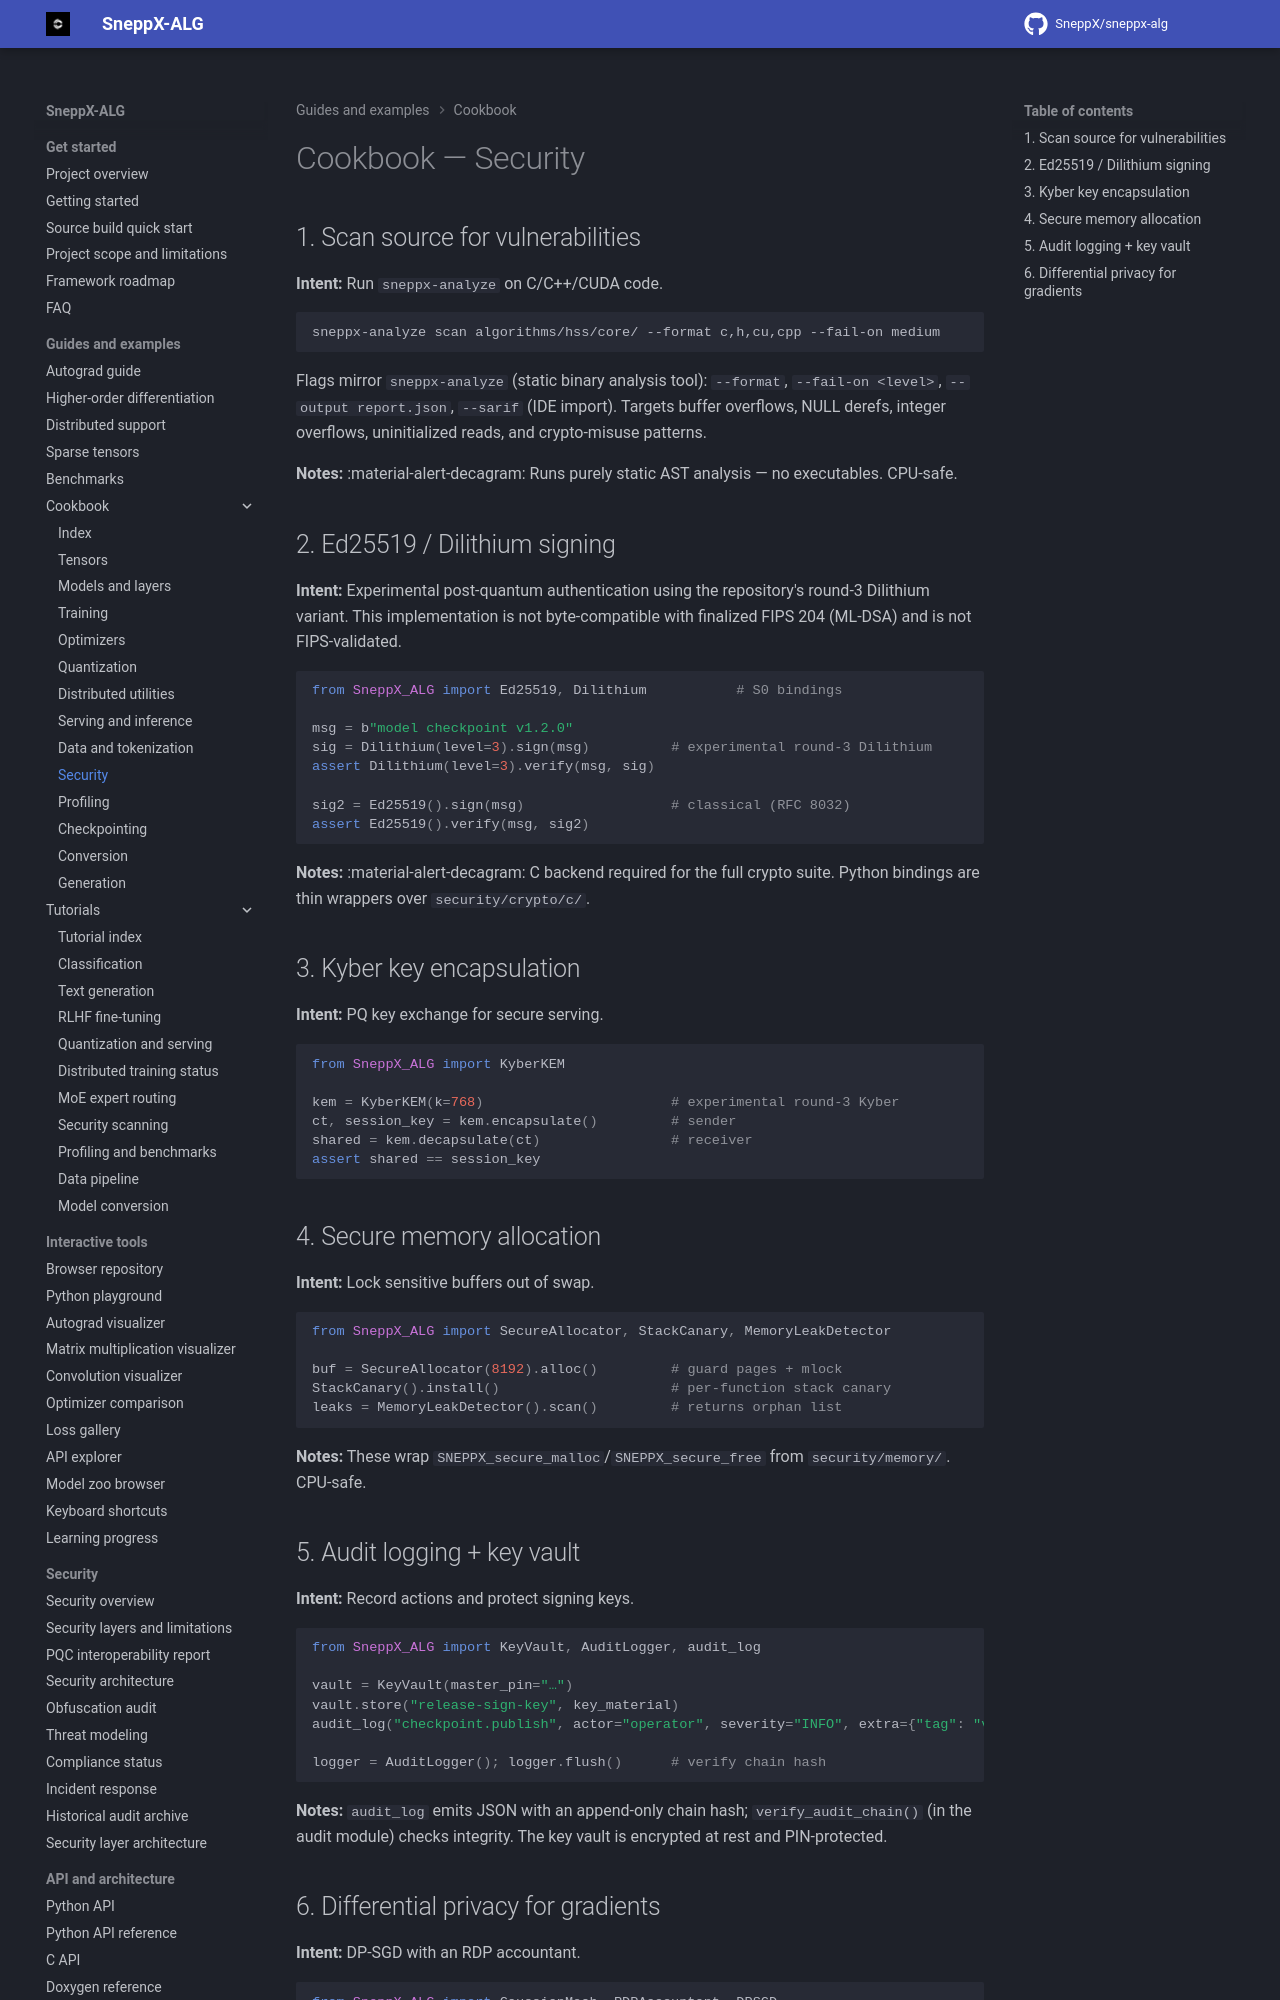

repository: SneppX/sneppx-alg · page: 1.5.3/cookbook/security/index.html · generator: mkdocs

---
description: "SneppX-ALG cookbook recipes for the security tooling: static analysis with sneppx-analyze, SARIF output and crypto bindings."
---

# Cookbook — Security

## 1. Scan source for vulnerabilities

**Intent:** Run `sneppx-analyze` on C/C++/CUDA code.

```bash
sneppx-analyze scan algorithms/hss/core/ --format c,h,cu,cpp --fail-on medium
```

Flags mirror `sneppx-analyze` (static binary analysis tool): `--format`,
`--fail-on <level>`, `--output report.json`, `--sarif` (IDE import). Targets
buffer overflows, NULL derefs, integer overflows, uninitialized reads, and
crypto-misuse patterns.

**Notes:** :material-alert-decagram: Runs purely static AST analysis — no
executables. CPU-safe.

## 2. Ed25519 / Dilithium signing

**Intent:** Experimental post-quantum authentication using the repository's round-3 Dilithium variant. This implementation is not byte-compatible with finalized FIPS 204 (ML-DSA) and is not FIPS-validated.

```python
from SneppX_ALG import Ed25519, Dilithium           # S0 bindings

msg = b"model checkpoint v1.2.0"
sig = Dilithium(level=3).sign(msg)          # experimental round-3 Dilithium
assert Dilithium(level=3).verify(msg, sig)

sig2 = Ed25519().sign(msg)                  # classical (RFC 8032)
assert Ed25519().verify(msg, sig2)
```

**Notes:** :material-alert-decagram: C backend required for the full crypto
suite. Python bindings are thin wrappers over `security/crypto/c/`.
